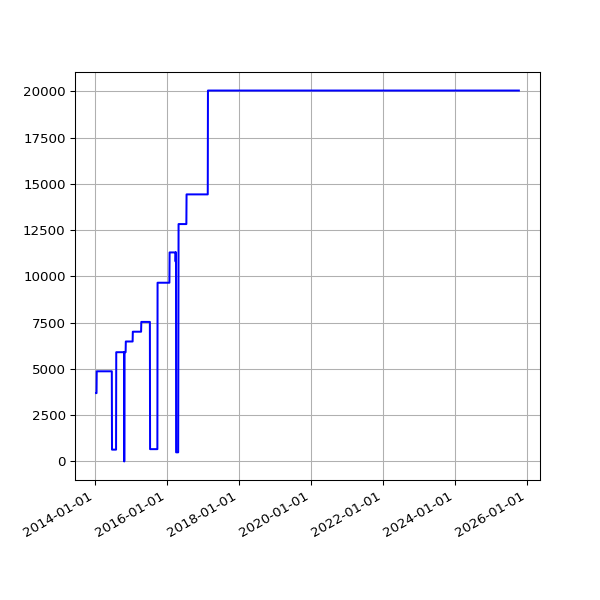

Values plotted in this chart, from the file beside it:
date, value
2014-01-16 02:18:22 +0000, 3694
2014-01-17 02:26:19 +0000, 3694
2014-01-18 02:19:36 +0000, 3694
2014-01-19 02:25:23 +0000, 3694
2014-01-20 02:20:22 +0000, 3694
2014-01-21 02:31:17 +0000, 4872
2014-01-22 02:25:21 +0000, 4872
2014-01-23 02:33:16 +0000, 4872
2014-01-24 02:23:38 +0000, 4872
2014-01-25 02:23:24 +0000, 4872
2014-01-26 02:27:56 +0000, 4872
2014-01-27 02:20:07 +0000, 4872
2014-01-28 02:20:35 +0000, 4872
2014-01-29 02:32:21 +0000, 4872
2014-01-30 02:29:49 +0000, 4872
2014-01-31 02:32:44 +0000, 4872
2014-02-01 02:22:35 +0000, 4872
2014-02-02 02:22:29 +0000, 4872
2014-02-03 02:22:15 +0000, 4872
2014-02-04 02:34:23 +0000, 4872
2014-02-05 02:23:50 +0000, 4872
2014-02-06 02:23:50 +0000, 4872
2014-02-07 02:22:38 +0000, 4872
2014-02-08 02:19:58 +0000, 4872
2014-02-09 02:14:32 +0000, 4872
2014-02-10 02:20:55 +0000, 4872
2014-02-11 02:25:28 +0000, 4872
2014-02-12 02:21:54 +0000, 4872
2014-02-13 02:26:51 +0000, 4872
2014-02-14 02:21:14 +0000, 4872
2014-02-15 02:17:54 +0000, 4872
2014-02-16 02:19:40 +0000, 4872
2014-02-17 02:19:50 +0000, 4872
2014-02-18 02:17:59 +0000, 4872
2014-02-19 02:17:50 +0000, 4872
2014-02-20 02:17:17 +0000, 4872
2014-02-21 02:23:49 +0000, 4872
2014-02-22 02:22:10 +0000, 4872
2014-02-23 02:26:46 +0000, 4872
2014-02-24 02:22:52 +0000, 4872
2014-02-25 02:21:02 +0000, 4872
2014-02-26 02:29:21 +0000, 4872
2014-02-27 02:34:26 +0000, 4872
2014-02-28 02:33:32 +0000, 4872
2014-03-01 02:29:31 +0000, 4872
2014-03-02 02:27:03 +0000, 4872
2014-03-03 02:44:38 +0000, 4872
2014-03-04 02:25:32 +0000, 4872
2014-03-05 02:29:58 +0000, 4872
2014-03-06 02:31:45 +0000, 4872
2014-03-07 02:29:18 +0000, 4872
2014-03-08 02:24:15 +0000, 4872
2014-03-09 02:31:12 +0000, 4872
2014-03-10 02:27:04 +0000, 4872
2014-03-11 02:29:47 +0000, 4872
2014-03-12 02:26:49 +0000, 4872
2014-03-13 02:25:06 +0000, 4872
2014-03-14 02:29:40 +0000, 4872
2014-03-15 02:35:19 +0000, 4872
2014-03-16 02:33:30 +0000, 4872
... 3,169 more rows
